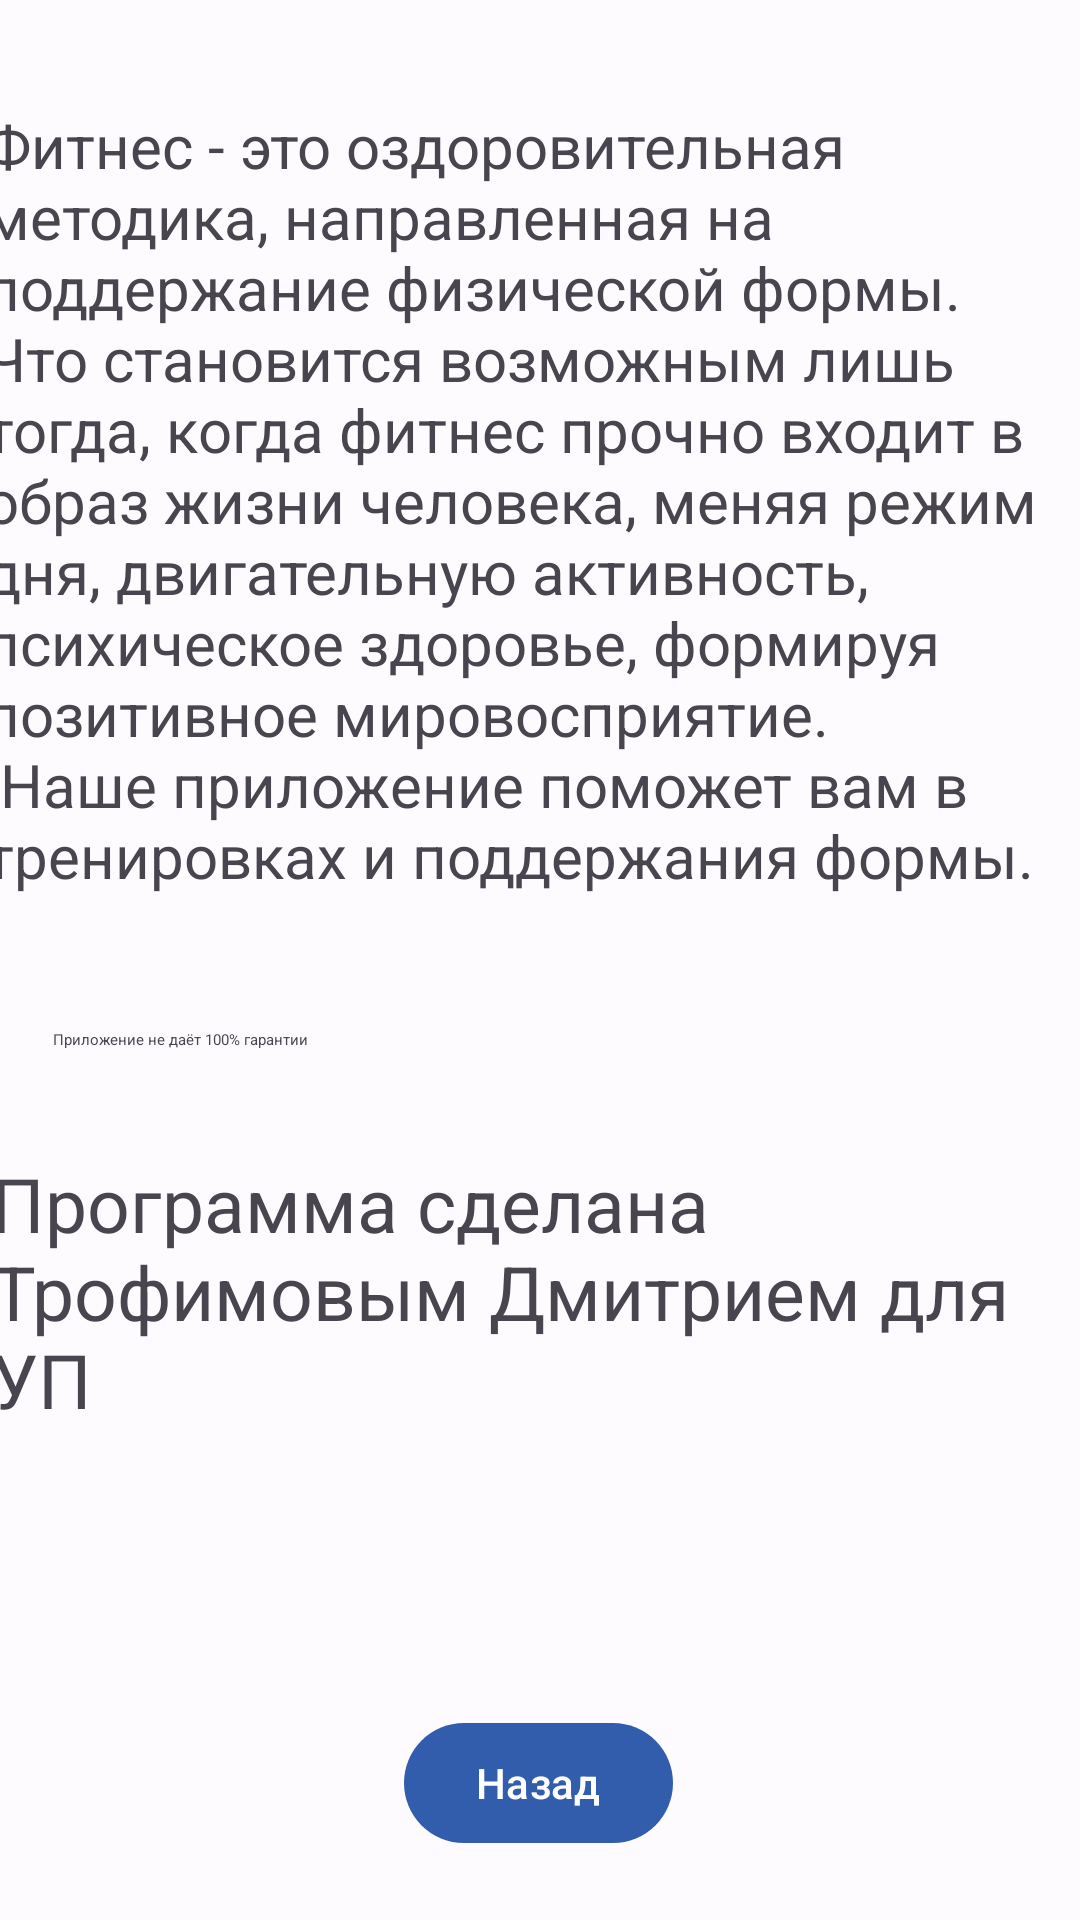

Write the Android layout XML for this screen, with the resource values it uses.
<!-- AndroidManifest.xml: application theme Theme.FitnesApp -->
<!-- res/layout/activity_programm.xml -->
<?xml version="1.0" encoding="utf-8"?>
<androidx.constraintlayout.widget.ConstraintLayout xmlns:android="http://schemas.android.com/apk/res/android"
    xmlns:app="http://schemas.android.com/apk/res-auto"
    xmlns:tools="http://schemas.android.com/tools"
    android:layout_width="match_parent"
    android:layout_height="match_parent"
    tools:context=".Programm">

    <TextView
        android:id="@+id/textView7"
        android:layout_width="371dp"
        android:layout_height="308dp"
        android:text="@string/programm"
        android:textSize="20sp"
        app:layout_constraintBottom_toBottomOf="parent"
        app:layout_constraintEnd_toEndOf="parent"
        app:layout_constraintStart_toStartOf="parent"
        app:layout_constraintTop_toTopOf="parent"
        app:layout_constraintVertical_bias="0.105" />

    <Button
        android:id="@+id/button"
        android:layout_width="wrap_content"
        android:layout_height="wrap_content"
        android:onClick="b1"
        android:text="Назад"
        app:layout_constraintBottom_toBottomOf="parent"
        app:layout_constraintEnd_toEndOf="parent"
        app:layout_constraintHorizontal_bias="0.498"
        app:layout_constraintStart_toStartOf="parent"
        app:layout_constraintTop_toBottomOf="@+id/textView7"
        app:layout_constraintVertical_bias="0.913" />

    <TextView
        android:id="@+id/textView18"
        android:layout_width="367dp"
        android:layout_height="145dp"
        android:text="@string/osebe"
        android:textSize="25sp"
        app:layout_constraintBottom_toTopOf="@+id/button"
        app:layout_constraintEnd_toEndOf="parent"
        app:layout_constraintStart_toStartOf="parent"
        app:layout_constraintTop_toBottomOf="@+id/textView7" />

    <TextView
        android:id="@+id/textView19"
        android:layout_width="wrap_content"
        android:layout_height="wrap_content"
        android:text="@string/pometka"
        android:textSize="5dp"
        app:layout_constraintBottom_toTopOf="@+id/textView18"
        app:layout_constraintEnd_toEndOf="parent"
        app:layout_constraintHorizontal_bias="0.064"
        app:layout_constraintStart_toStartOf="parent"
        app:layout_constraintTop_toBottomOf="@+id/textView7"
        app:layout_constraintVertical_bias="0.0" />
</androidx.constraintlayout.widget.ConstraintLayout>
<!-- resources referenced by this layout -->
<resources>
  <string name="osebe">Программа сделана Трофимовым Дмитрием для УП </string>
  <string name="pometka">Приложение не даёт 100% гарантии</string>
  <string name="programm">Фитнес - это оздоровительная методика, направленная на поддержание физической формы. Что становится возможным лишь тогда, когда фитнес прочно входит в образ жизни человека, меняя режим дня, двигательную активность, психическое здоровье, формируя позитивное мировосприятие.\n
      Наше приложение поможет вам в тренировках и поддержания формы.</string>
  <style name="Theme.FitnesApp" parent="Base.Theme.FitnesApp" />
  <color name="md_theme_light_primary">#325CAC</color>
  <color name="md_theme_light_onPrimary">#FFFFFF</color>
  <color name="md_theme_light_primaryContainer">#D9E2FF</color>
  <color name="md_theme_light_onPrimaryContainer">#001944</color>
  <color name="md_theme_light_secondary">#2C6C1C</color>
  <color name="md_theme_light_onSecondary">#FFFFFF</color>
  <color name="md_theme_light_secondaryContainer">#ADF594</color>
  <color name="md_theme_light_onSecondaryContainer">#022100</color>
  <color name="md_theme_light_tertiary">#6A33E7</color>
  <color name="md_theme_light_onTertiary">#FFFFFF</color>
  <color name="md_theme_light_tertiaryContainer">#E8DDFF</color>
  <color name="md_theme_light_onTertiaryContainer">#21005E</color>
  <color name="md_theme_light_error">#BA1A1A</color>
  <color name="md_theme_light_errorContainer">#FFDAD6</color>
  <color name="md_theme_light_onError">#FFFFFF</color>
  <color name="md_theme_light_onErrorContainer">#410002</color>
  <color name="md_theme_light_background">#FEFBFF</color>
  <color name="md_theme_light_onBackground">#001849</color>
  <color name="md_theme_light_surface">#FEFBFF</color>
  <color name="md_theme_light_onSurface">#001849</color>
  <color name="md_theme_light_surfaceVariant">#E1E2EC</color>
  <color name="md_theme_light_onSurfaceVariant">#44464F</color>
  <color name="md_theme_light_outline">#757780</color>
  <color name="md_theme_light_inverseOnSurface">#EEF0FF</color>
  <color name="md_theme_light_inverseSurface">#002B75</color>
  <color name="md_theme_light_inversePrimary">#AFC6FF</color>
</resources>
